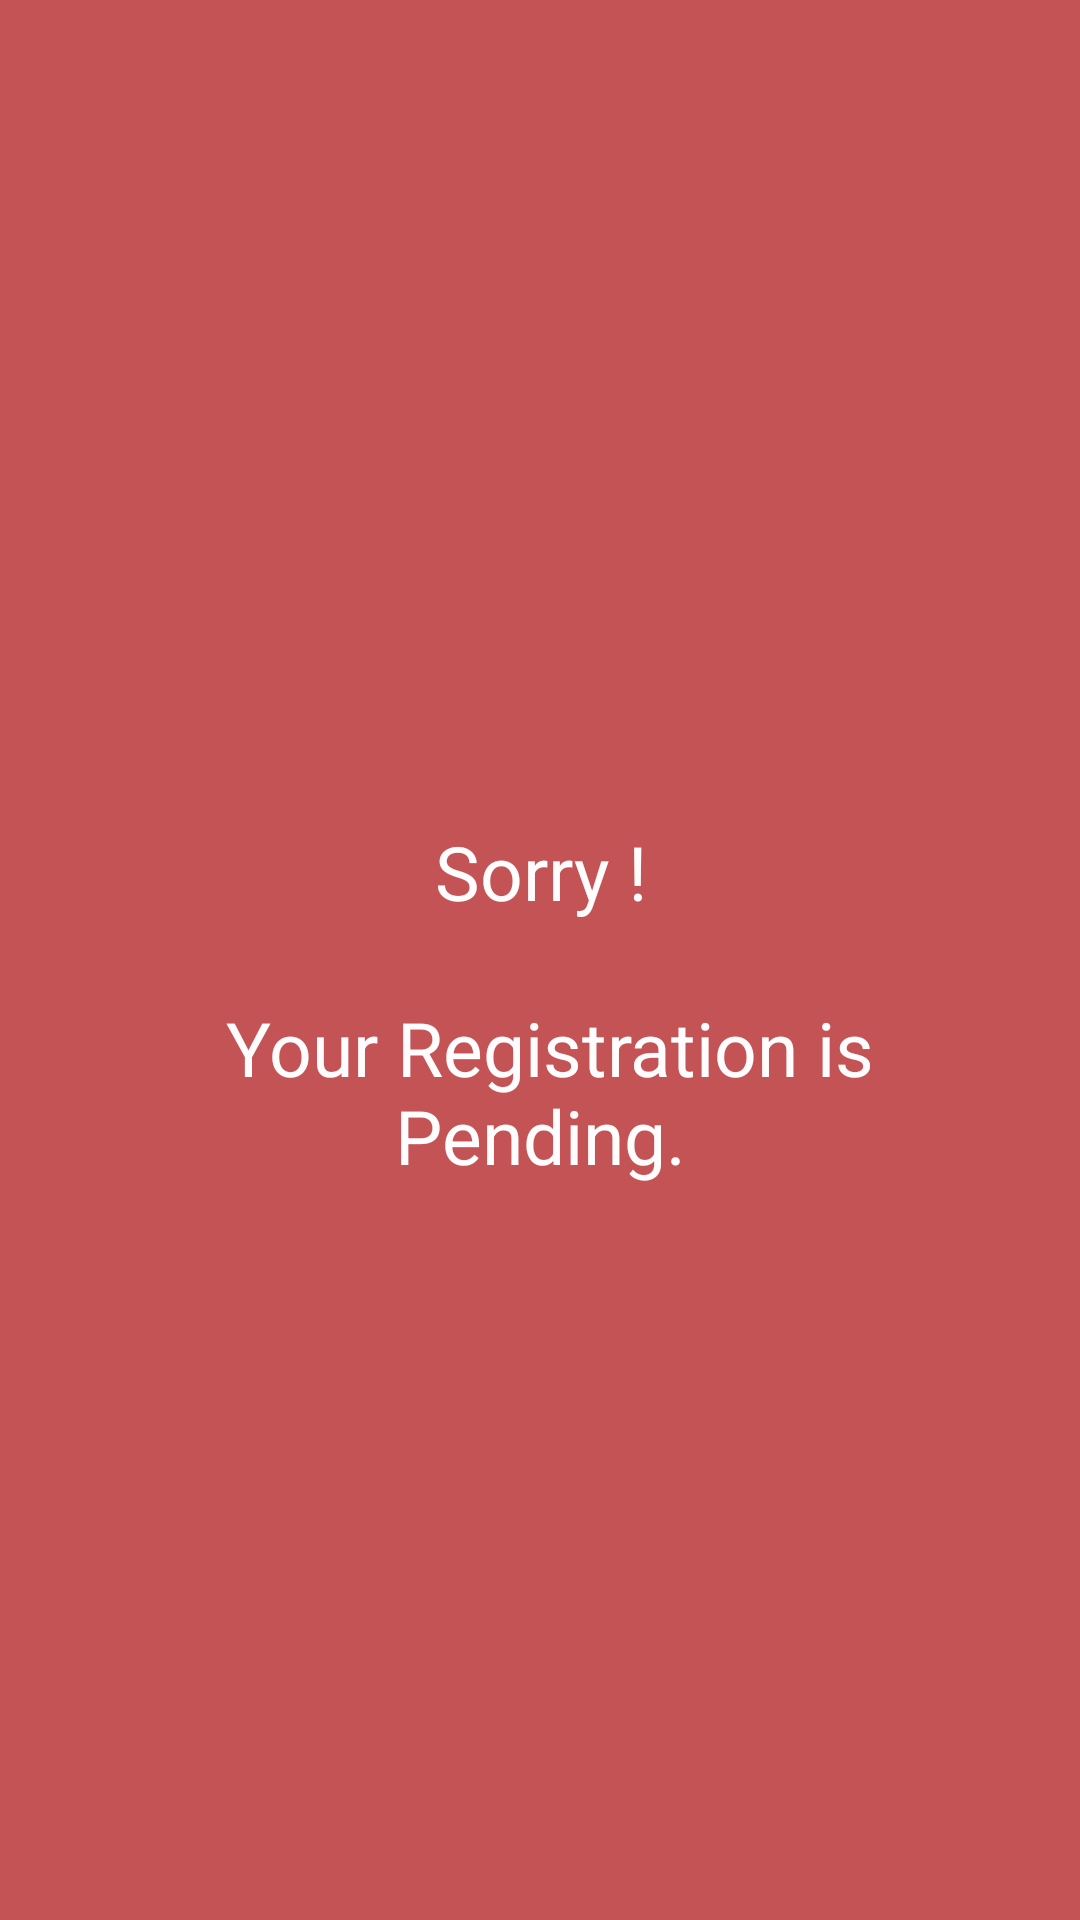

Write the Android layout XML for this screen, with the resource values it uses.
<!-- AndroidManifest.xml: application theme AppTheme -->
<!-- res/layout/status_check_dialoge.xml -->
<?xml version="1.0" encoding="utf-8"?>
<ScrollView
    android:layout_height="match_parent"
    android:layout_width="match_parent"
    android:background="@color/colorPrimary"
    xmlns:android="http://schemas.android.com/apk/res/android">

<LinearLayout xmlns:android="http://schemas.android.com/apk/res/android"
    android:orientation="vertical"
    android:layout_width="wrap_content"
    android:layout_height="wrap_content"
    android:layout_gravity="center" >

    <TextView
        android:id="@+id/tv_status"
        android:layout_width="300dp"
        android:layout_height="wrap_content"
        android:text="@string/msg"
        android:textAlignment="center"
        android:textColor="@color/text_color"
        android:layout_gravity="center"
        android:textSize="25sp" />
</LinearLayout>
</ScrollView>
<!-- resources referenced by this layout -->
<resources>
  <color name="colorPrimary">#c45355</color>
  <color name="text_color">#fbffffff</color>
  <string name="msg">\n\nSorry !\n\n Your  Registration is Pending.\n</string>
  <style name="AppTheme" parent="Theme.AppCompat.Light.DarkActionBar">
          
          <item name="colorPrimary">@color/colorPrimary</item>
          <item name="colorPrimaryDark">@color/colorPrimaryDark</item>
          <item name="colorAccent">@color/colorAccent</item>
      </style>
  <color name="colorPrimaryDark">#ae3036</color>
  <color name="colorAccent">#ff9c9e</color>
</resources>
